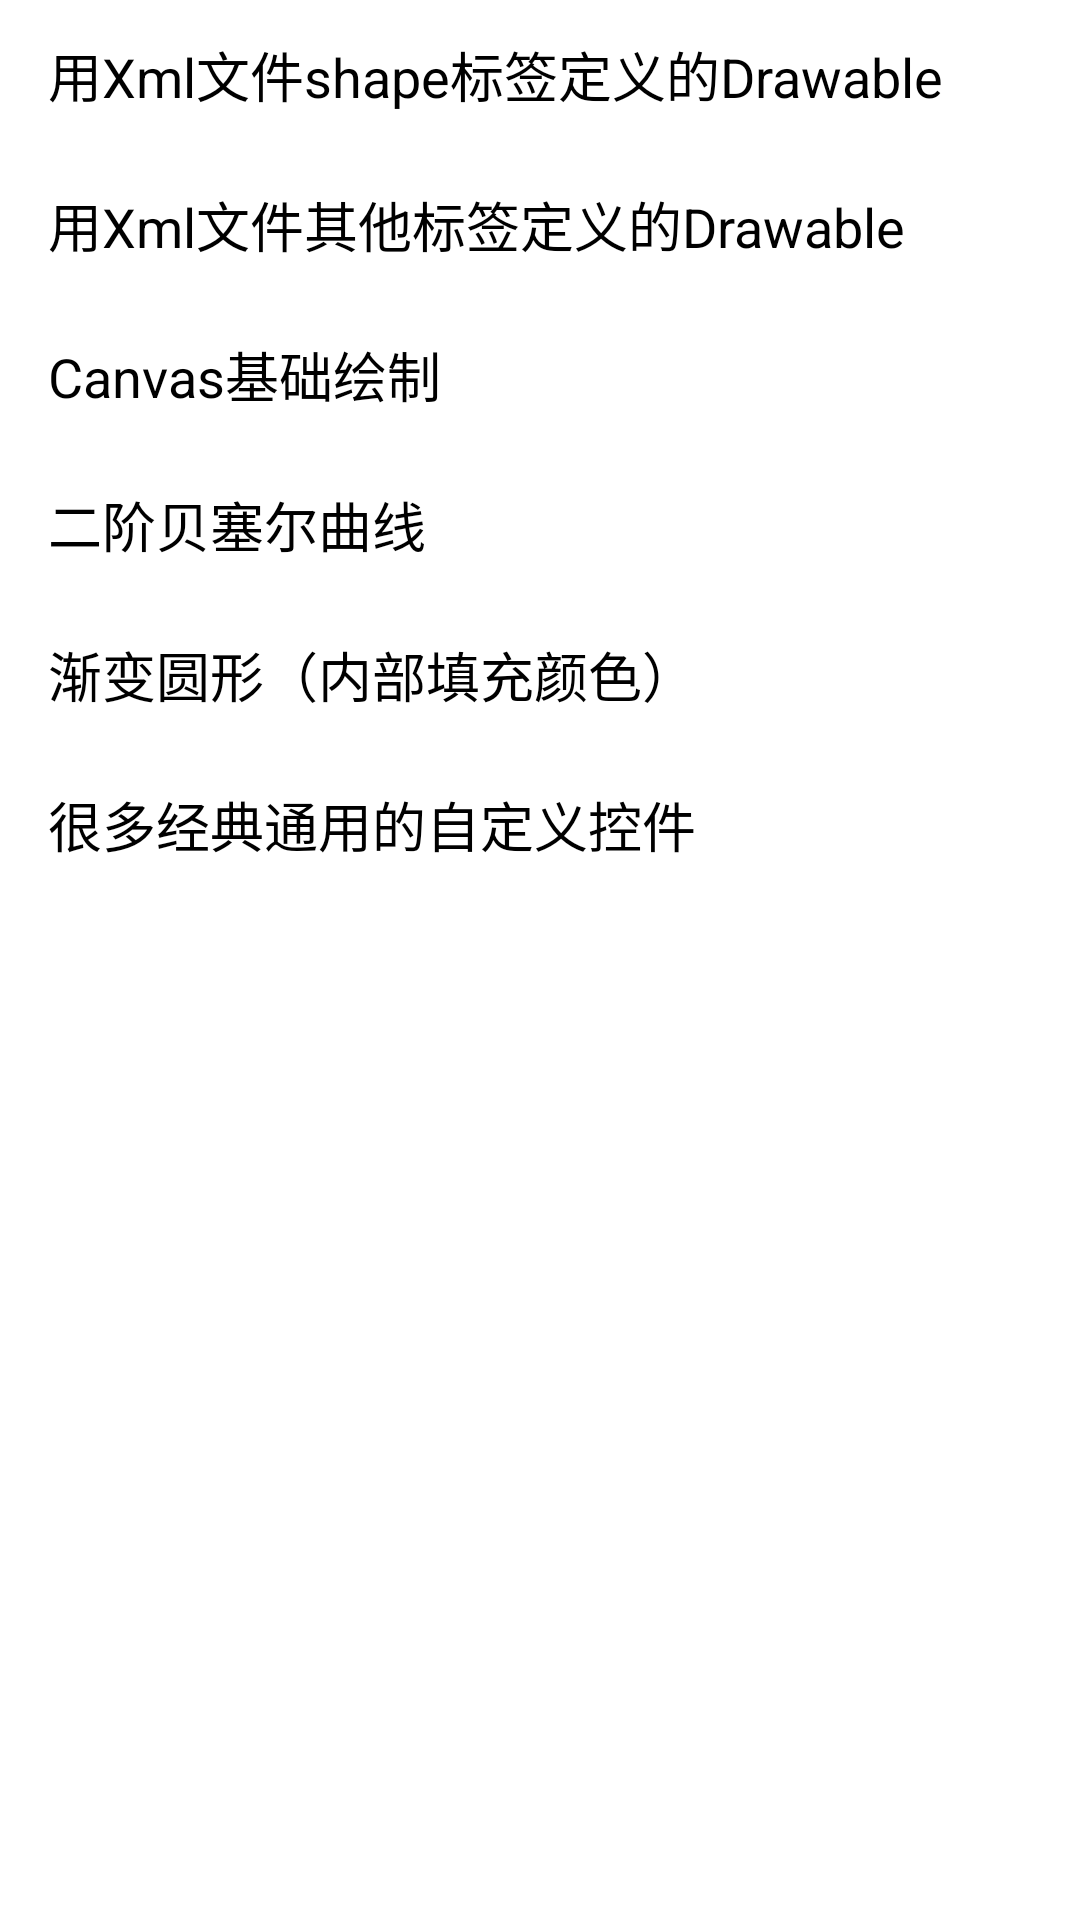

Here is an Android app screen rendered from its layout file. Give the layout XML and the strings, colors and styles it references.
<!-- AndroidManifest.xml: application theme AppTheme -->
<!-- res/layout/activity_draw_main.xml -->
<?xml version="1.0" encoding="utf-8"?>
<ScrollView xmlns:android="http://schemas.android.com/apk/res/android"
    xmlns:tools="http://schemas.android.com/tools"
    android:id="@+id/activity_draw_main"
    android:layout_width="match_parent"
    android:layout_height="match_parent"
    tools:context="popfisher.androiddrawclassic.DrawMainActivity">

    <LinearLayout
        android:layout_width="match_parent"
        android:layout_height="wrap_content"
        android:orientation="vertical">

        <Button
            android:id="@+id/android_sys_shape_xml"
            style="@style/button_style_white_bg"
            android:text="@string/android_shape_xml" />

        <Button
            android:id="@+id/android_sys_drawable_xml"
            style="@style/button_style_white_bg"
            android:text="@string/android_drawable_xml" />

        <Button
            android:id="@+id/android_canvas_basic_draw"
            style="@style/button_style_white_bg"
            android:text="@string/android_canvas_basic_draw" />

        <Button
            android:id="@+id/second_order_bezier_curve"
            style="@style/button_style_white_bg"
            android:text="@string/second_order_bezier_curve" />

        <Button
            android:id="@+id/gradient_fill_circle"
            style="@style/button_style_white_bg"
            android:text="@string/gradient_fill_circle" />

        <Button
            android:id="@+id/draw_samples"
            style="@style/button_style_white_bg"
            android:text="@string/samples" />
    </LinearLayout>
</ScrollView>
<!-- resources referenced by this layout -->
<resources>
  <string name="android_canvas_basic_draw">Canvas基础绘制</string>
  <string name="android_drawable_xml">用Xml文件其他标签定义的Drawable</string>
  <string name="android_shape_xml">用Xml文件shape标签定义的Drawable</string>
  <string name="gradient_fill_circle">渐变圆形（内部填充颜色）</string>
  <string name="samples">很多经典通用的自定义控件</string>
  <string name="second_order_bezier_curve">二阶贝塞尔曲线</string>
  <style name="button_style_white_bg">
          <item name="android:layout_width">match_parent</item>
          <item name="android:layout_height">wrap_content</item>
          <item name="android:textColor">@android:color/black</item>
          <item name="android:background">@drawable/button_bg_selector</item>
          <item name="android:gravity">left|center_vertical</item>
          <item name="android:layout_marginLeft">10dp</item>
          <item name="android:layout_marginRight">10dp</item>
          <item name="android:layout_marginTop">5dp</item>
          <item name="android:layout_marginBottom">5dp</item>
          <item name="android:padding">6dp</item>
          <item name="android:minHeight">40dp</item>
      </style>
  <style name="AppTheme" parent="android:Theme.Holo.Light.DarkActionBar">
          
      </style>
</resources>
